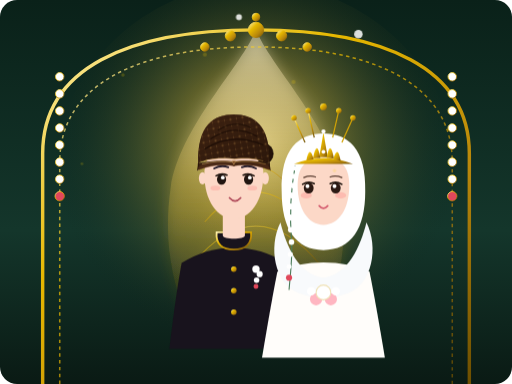
t = 0.00 s
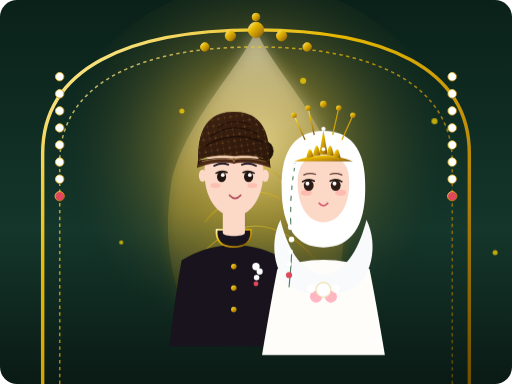
t = 4.00 s
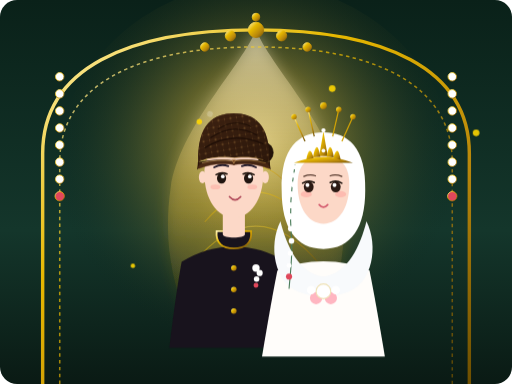
t = 4.43 s
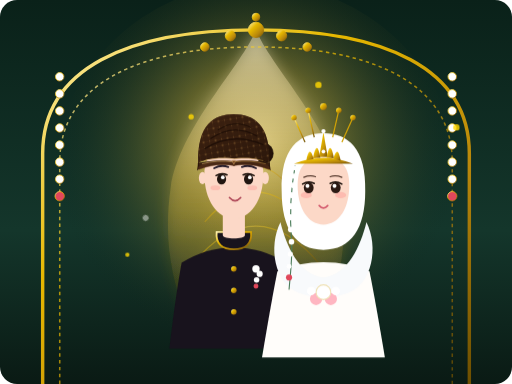
t = 4.85 s
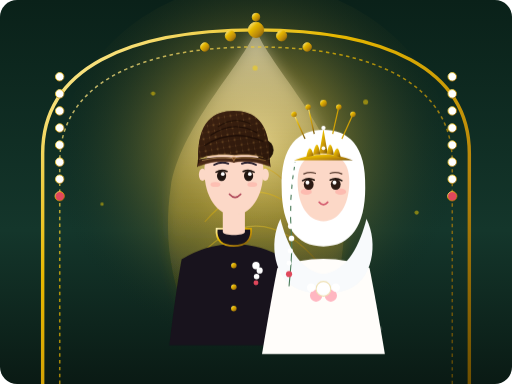
t = 6.66 s
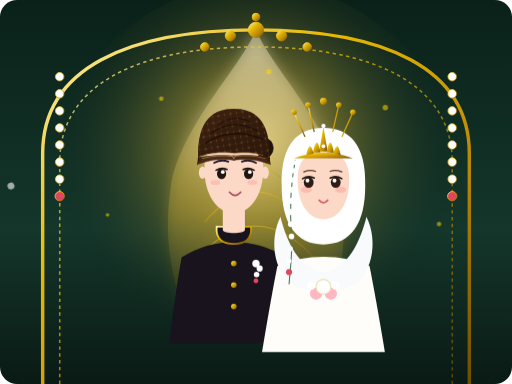
t = 8.25 s

The animated SVG that drew these frames (rendered in a browser with its animation timeline set to each time). Animation: 4 CSS @keyframes rules; frames cover the first 8.25 s, repeats indefinitely.

<svg xmlns="http://www.w3.org/2000/svg" viewBox="0 0 600 450" width="100%" height="100%">
  <defs>
    <!-- Gradients -->
    <linearGradient id="bgNight" x1="0%" y1="0%" x2="0%" y2="100%">
      <stop offset="0%" stop-color="#0a2119"/>
      <stop offset="60%" stop-color="#14362b"/>
      <stop offset="100%" stop-color="#0a1a14"/>
    </linearGradient>
    <radialGradient id="goldLantern" cx="50%" cy="40%" r="50%">
      <stop offset="0%" stop-color="#fff2b2" stop-opacity="0.85"/>
      <stop offset="40%" stop-color="#d4af37" stop-opacity="0.4"/>
      <stop offset="100%" stop-color="#0a2119" stop-opacity="0"/>
    </radialGradient>
    <linearGradient id="goldArch" x1="0%" y1="0%" x2="100%" y2="100%">
      <stop offset="0%" stop-color="#fff2b2"/>
      <stop offset="35%" stop-color="#e6b800"/>
      <stop offset="70%" stop-color="#b8860b"/>
      <stop offset="100%" stop-color="#6e4f00"/>
    </linearGradient>
    <linearGradient id="gununganGold" x1="0%" y1="0%" x2="0%" y2="100%">
      <stop offset="0%" stop-color="#fdf0cd" stop-opacity="0.45"/>
      <stop offset="60%" stop-color="#d4af37" stop-opacity="0.25"/>
      <stop offset="100%" stop-color="#7a580a" stop-opacity="0.05"/>
    </linearGradient>
    <linearGradient id="blangkonBatikHero" x1="0%" y1="0%" x2="100%" y2="100%">
      <stop offset="0%" stop-color="#4a2a16"/>
      <stop offset="50%" stop-color="#321b0d"/>
      <stop offset="100%" stop-color="#1e0f06"/>
    </linearGradient>
    <pattern id="batikPatternHero" width="14" height="14" patternUnits="userSpaceOnUse" patternTransform="rotate(35)">
      <rect width="14" height="14" fill="#351d0e"/>
      <path d="M 0 0 L 14 14 M 14 0 L 0 14" stroke="#4c2914" stroke-width="1.2"/>
      <circle cx="7" cy="7" r="1.5" fill="#a87c3e" opacity="0.85"/>
      <circle cx="0" cy="0" r="1" fill="#d9b168" opacity="0.8"/>
      <circle cx="14" cy="14" r="1" fill="#d9b168" opacity="0.8"/>
    </pattern>

    <!-- Filters -->
    <filter id="glowEffect" x="-20%" y="-20%" width="140%" height="140%">
      <feGaussianBlur stdDeviation="8" result="blur"/>
      <feComposite in="SourceGraphic" in2="blur" operator="over"/>
    </filter>

    <style>
      @keyframes floatCouple {
        0%, 100% { transform: translateY(0px); }
        50% { transform: translateY(-7px); }
      }
      @keyframes petalFall1 {
        0% { transform: translate(0, -30px) rotate(0deg); opacity: 0; }
        20% { opacity: 0.8; }
        80% { opacity: 0.8; }
        100% { transform: translate(-40px, 480px) rotate(360deg); opacity: 0; }
      }
      @keyframes petalFall2 {
        0% { transform: translate(0, -30px) rotate(0deg); opacity: 0; }
        25% { opacity: 0.9; }
        85% { opacity: 0.9; }
        100% { transform: translate(45px, 480px) rotate(-320deg); opacity: 0; }
      }
      @keyframes starPulse {
        0%, 100% { opacity: 0.2; transform: scale(0.8); }
        50% { opacity: 0.9; transform: scale(1.3); }
      }
      .anim-couple {
        animation: floatCouple 5.2s ease-in-out infinite;
      }
      .p1 { animation: petalFall1 7s linear infinite; }
      .p2 { animation: petalFall2 8.5s linear infinite 2s; }
      .p3 { animation: petalFall1 6.5s linear infinite 4s; }
      .st { animation: starPulse 3s ease-in-out infinite; }
    </style>
  </defs>

  <!-- Background Layer -->
  <rect width="600" height="450" rx="20" fill="url(#bgNight)"/>
  
  <!-- Warm Lantern Backlight Glow -->
  <circle cx="300" cy="220" r="240" fill="url(#goldLantern)"/>

  <!-- GUNUNGAN WAYANG JAWA (Silhouette in Background Center) -->
  <g id="gunungan-bg" filter="url(#glowEffect)">
    <!-- Gunungan Leaf / Tree of Life Shape -->
    <path d="M 300 35 C 315 75 390 150 400 220 C 410 290 395 340 375 390 L 225 390 C 205 340 190 290 200 220 C 210 150 285 75 300 35 Z" fill="url(#gununganGold)"/>
    <path d="M 300 35 L 300 390" stroke="url(#goldArch)" stroke-width="1.5" stroke-dasharray="3 6" opacity="0.6"/>
    <!-- Gunungan Sacred Tree / Portal Lines -->
    <path d="M 260 220 Q 300 170 340 220" fill="none" stroke="url(#goldArch)" stroke-width="1.5" opacity="0.4"/>
    <path d="M 240 260 Q 300 190 360 260" fill="none" stroke="url(#goldArch)" stroke-width="1.5" opacity="0.4"/>
    <path d="M 225 310 Q 300 220 375 310" fill="none" stroke="url(#goldArch)" stroke-width="1.5" opacity="0.4"/>
  </g>

  <!-- GEBYOK & GAPURA ADAT JAWA-SUNDA (Ornate Golden Arch Frame) -->
  <g id="gebyok-arch" stroke="url(#goldArch)" fill="none">
    <!-- Outer Arch -->
    <path d="M 50 450 L 50 180 C 50 80 150 35 300 35 C 450 35 550 80 550 180 L 550 450" stroke-width="4"/>
    <!-- Inner Arch Frame -->
    <path d="M 70 450 L 70 190 C 70 100 160 55 300 55 C 440 55 530 100 530 190 L 530 450" stroke-width="1.8" stroke-dasharray="4 4" opacity="0.75"/>
    
    <!-- Arch Top Ornaments (Kala / Mahkota Gapura) -->
    <g fill="url(#goldArch)" stroke-width="1">
      <circle cx="300" cy="35" r="9"/>
      <circle cx="300" cy="20" r="4.5"/>
      <circle cx="270" cy="42" r="6"/>
      <circle cx="330" cy="42" r="6"/>
      <circle cx="240" cy="55" r="5"/>
      <circle cx="360" cy="55" r="5"/>
    </g>

    <!-- Hanging Ronce Melati Garland on Left & Right Pillars -->
    <g id="hanging-melati-left">
      <circle cx="70" cy="90" r="5" fill="#ffffff"/>
      <circle cx="70" cy="110" r="5" fill="#ffffff"/>
      <circle cx="70" cy="130" r="5" fill="#ffffff"/>
      <circle cx="70" cy="150" r="5" fill="#ffffff"/>
      <circle cx="70" cy="170" r="5" fill="#ffffff"/>
      <circle cx="70" cy="190" r="5" fill="#ffffff"/>
      <circle cx="70" cy="210" r="5" fill="#ffffff"/>
      <circle cx="70" cy="230" r="5.5" fill="#e0475b"/> <!-- Red Accent -->
    </g>
    <g id="hanging-melati-right">
      <circle cx="530" cy="90" r="5" fill="#ffffff"/>
      <circle cx="530" cy="110" r="5" fill="#ffffff"/>
      <circle cx="530" cy="130" r="5" fill="#ffffff"/>
      <circle cx="530" cy="150" r="5" fill="#ffffff"/>
      <circle cx="530" cy="170" r="5" fill="#ffffff"/>
      <circle cx="530" cy="190" r="5" fill="#ffffff"/>
      <circle cx="530" cy="210" r="5" fill="#ffffff"/>
      <circle cx="530" cy="230" r="5.5" fill="#e0475b"/>
    </g>
  </g>

  <!-- ANIMATED COUPLE (Ilham & Risa Together) -->
  <g class="anim-couple">
    <!-- GROOM (ILHAM) - LEFT SIDE -->
    <g transform="translate(130, 85) scale(0.72)">
      <!-- Beskap Base -->
      <path d="M 115 310 Q 105 365 95 450 L 305 450 Q 295 365 285 310 Q 245 285 200 285 Q 155 285 115 310 Z" fill="#18131d"/>
      <path d="M 172 260 C 170 280 182 288 200 288 C 218 288 230 280 228 260 Z" fill="#18131d" stroke="url(#goldArch)" stroke-width="3"/>
      <path d="M 200 288 L 200 450" stroke="url(#goldArch)" stroke-width="4" stroke-dasharray="3 5"/>
      <circle cx="200" cy="320" r="4.5" fill="url(#goldArch)"/>
      <circle cx="200" cy="355" r="4.5" fill="url(#goldArch)"/>
      <circle cx="200" cy="390" r="4.5" fill="url(#goldArch)"/>
      
      <!-- Jasmine Brooch -->
      <circle cx="236" cy="320" r="6" fill="#ffffff"/>
      <circle cx="242" cy="328" r="5" fill="#ffffff"/>
      <circle cx="237" cy="338" r="4.5" fill="#ffffff"/>
      <circle cx="236" cy="348" r="4" fill="#e0475b"/>

      <!-- Neck & Face -->
      <path d="M 182 220 L 182 265 C 182 272 218 272 218 265 L 218 220 Z" fill="#fcd8c7"/>
      <path d="M 152 165 C 152 135 168 125 200 125 C 232 125 248 135 248 165 C 248 210 226 238 200 238 C 174 238 152 210 152 165 Z" fill="#fcd8c7"/>
      
      <!-- Ears & Blush -->
      <ellipse cx="149" cy="172" rx="6" ry="10" fill="#fcd8c7"/>
      <ellipse cx="251" cy="172" rx="6" ry="10" fill="#fcd8c7"/>
      <ellipse cx="170" cy="188" rx="8" ry="4" fill="#ff7f7f" opacity="0.28"/>
      <ellipse cx="230" cy="188" rx="8" ry="4" fill="#ff7f7f" opacity="0.28"/>

      <!-- Eyes looking sweetly rightward at bride -->
      <ellipse cx="180" cy="174" rx="7.5" ry="8.5" fill="#201510"/>
      <circle cx="182" cy="171" r="3" fill="#ffffff"/>
      <path d="M 171 168 Q 180 163 189 167" fill="none" stroke="#1f140e" stroke-width="2.5" stroke-linecap="round"/>

      <ellipse cx="224" cy="174" rx="7.5" ry="8.5" fill="#201510"/>
      <circle cx="226" cy="171" r="3" fill="#ffffff"/>
      <path d="M 215 167 Q 224 163 233 168" fill="none" stroke="#1f140e" stroke-width="2.5" stroke-linecap="round"/>

      <!-- Eyebrows & Smile -->
      <path d="M 168 156 Q 179 150 191 154" fill="none" stroke="#241b2b" stroke-width="3" stroke-linecap="round"/>
      <path d="M 213 154 Q 225 150 236 156" fill="none" stroke="#241b2b" stroke-width="3" stroke-linecap="round"/>
      <path d="M 193 204 Q 202 214 211 204" fill="none" stroke="#b04a5a" stroke-width="2.8" stroke-linecap="round"/>

      <!-- Authentic Blangkon Jawa (Adat Jawa) -->
      <!-- Mondholan (Tonjolan Bulat Khas Blangkon di Belakang) -->
      <ellipse cx="250" cy="132" rx="14" ry="16" fill="#241308" stroke="#160b05" stroke-width="1.2"/>
      <path d="M 242 122 C 255 126 260 138 250 146" fill="none" stroke="#6b4423" stroke-width="1.5" opacity="0.7"/>

      <!-- Blangkon Dome Base & Batik Texture -->
      <path d="M 142 148 C 140 85 168 68 200 68 C 232 68 260 85 258 148 C 252 143 234 138 200 140 C 166 138 148 143 142 148 Z" fill="url(#blangkonBatikHero)"/>
      <path d="M 142 148 C 140 85 168 68 200 68 C 232 68 260 85 258 148 C 252 143 234 138 200 140 C 166 138 148 143 142 148 Z" fill="url(#batikPatternHero)" opacity="0.6"/>

      <!-- Side Flaps (Pelipis Blangkon) -->
      <path d="M 142 146 L 140 160 L 147 154 Z" fill="#351d0e"/>
      <path d="M 258 146 L 260 160 L 253 154 Z" fill="#351d0e"/>

      <!-- Fold Creases of Javanese Headcloth -->
      <path d="M 152 125 Q 196 96 248 118" fill="none" stroke="#1d0e06" stroke-width="2.2" opacity="0.85"/>
      <path d="M 162 108 Q 200 82 238 104" fill="none" stroke="#1d0e06" stroke-width="2" opacity="0.85"/>
      <path d="M 174 94 Q 202 76 228 90" fill="none" stroke="#1d0e06" stroke-width="1.8" opacity="0.75"/>

      <!-- Wiron Pleats (Lipatan Kain Batik Bersilang di Dahi Khas Jawa) -->
      <path d="M 142 148 Q 170 142 200 145 Q 230 142 258 148 L 257 154 Q 228 147 200 150 Q 172 147 143 154 Z" fill="#3e2212" stroke="#221107" stroke-width="1"/>
      <path d="M 143 154 C 162 145 182 142 201 146 L 201 152 C 180 148 162 151 143 158 Z" fill="#4a2916" stroke="#5d341b" stroke-width="0.8"/>
      <path d="M 257 154 C 238 145 218 142 199 146 L 199 152 C 220 148 238 151 257 158 Z" fill="#442513" stroke="#5d341b" stroke-width="0.8"/>
      
      <!-- Fine Javanese Wiron Crease Lines -->
      <path d="M 148 149 Q 174 142 200 146" fill="none" stroke="#caa262" stroke-width="1.3" opacity="0.8"/>
      <path d="M 152 144 Q 176 137 200 141" fill="none" stroke="#caa262" stroke-width="1.3" opacity="0.8"/>
      <path d="M 252 149 Q 226 142 200 146" fill="none" stroke="#a67c38" stroke-width="1.3" opacity="0.8"/>
      <path d="M 248 144 Q 224 137 200 141" fill="none" stroke="#a67c38" stroke-width="1.3" opacity="0.8"/>

      <!-- Center Fold Apex -->
      <path d="M 197 144 L 200 150 L 203 144 Z" fill="#7a4623" stroke="#caa262" stroke-width="0.8"/>
    </g>

    <!-- BRIDE (RISA) - RIGHT SIDE -->
    <g transform="translate(235, 95) scale(0.72)">
      <!-- Kebaya Base -->
      <path d="M 125 310 Q 115 360 100 450 L 300 450 Q 285 360 275 310 Q 240 295 200 295 Q 160 295 125 310 Z" fill="#fffdfa"/>
      <path d="M 190 300 L 190 450" stroke="url(#goldArch)" stroke-width="3" stroke-dasharray="2 4"/>
      <path d="M 210 300 L 210 450" stroke="url(#goldArch)" stroke-width="3" stroke-dasharray="2 4"/>

      <!-- Hijab Wrap -->
      <path d="M 130 230 C 110 270 120 330 160 345 C 190 355 210 355 240 345 C 280 330 290 270 270 230 C 260 270 240 315 200 320 C 160 315 140 270 130 230 Z" fill="#f8fafc"/>
      <path d="M 132 180 C 130 110 160 85 200 85 C 240 85 270 110 268 180 C 268 240 245 275 200 275 C 155 275 132 240 132 180 Z" fill="#ffffff"/>

      <!-- Face -->
      <path d="M 158 170 C 158 135 175 125 200 125 C 225 125 242 135 242 170 C 242 208 225 234 200 234 C 175 234 158 208 158 170 Z" fill="#fcd8c7"/>
      <ellipse cx="172" cy="186" rx="9" ry="5" fill="#ff7f7f" opacity="0.32"/>
      <ellipse cx="228" cy="186" rx="9" ry="5" fill="#ff7f7f" opacity="0.32"/>

      <!-- Eyes looking sweetly leftward at groom -->
      <ellipse cx="176" cy="174" rx="8" ry="9" fill="#2c1a14"/>
      <circle cx="174" cy="171" r="3.2" fill="#ffffff"/>
      <path d="M 166 168 Q 176 162 185 167" fill="none" stroke="#1f140e" stroke-width="2.5" stroke-linecap="round"/>

      <ellipse cx="220" cy="174" rx="8" ry="9" fill="#2c1a14"/>
      <circle cx="218" cy="171" r="3.2" fill="#ffffff"/>
      <path d="M 211 167 Q 220 162 230 168" fill="none" stroke="#1f140e" stroke-width="2.5" stroke-linecap="round"/>

      <!-- Eyebrows & Smile -->
      <path d="M 168 157 Q 178 153 187 156" fill="none" stroke="#5a3d31" stroke-width="2" stroke-linecap="round"/>
      <path d="M 211 156 Q 220 153 230 157" fill="none" stroke="#5a3d31" stroke-width="2" stroke-linecap="round"/>
      <path d="M 193 203 Q 200 211 207 203" fill="none" stroke="#d45b6e" stroke-width="2.6" stroke-linecap="round"/>

      <!-- Kembang Goyang -->
      <line x1="170" y1="100" x2="152" y2="60" stroke="url(#goldArch)" stroke-width="2"/>
      <circle cx="152" cy="60" r="4.5" fill="url(#goldArch)"/>
      <line x1="185" y1="92" x2="175" y2="48" stroke="url(#goldArch)" stroke-width="2"/>
      <circle cx="175" cy="48" r="4.5" fill="url(#goldArch)"/>
      <line x1="200" y1="88" x2="200" y2="42" stroke="url(#goldArch)" stroke-width="2"/>
      <circle cx="200" cy="42" r="5.5" fill="url(#goldArch)"/>
      <line x1="215" y1="92" x2="225" y2="48" stroke="url(#goldArch)" stroke-width="2"/>
      <circle cx="225" cy="48" r="4.5" fill="url(#goldArch)"/>
      <line x1="230" y1="100" x2="248" y2="60" stroke="url(#goldArch)" stroke-width="2"/>
      <circle cx="248" cy="60" r="4.5" fill="url(#goldArch)"/>

      <!-- Siger Sunda -->
      <path d="M 152 135 Q 200 115 248 135 Z" fill="url(#goldArch)"/>
      <path d="M 193 124 Q 200 85 200 82 Q 200 85 207 124 Z" fill="url(#goldArch)"/>
      <circle cx="200" cy="82" r="3.5" fill="#ffffff"/>
      <path d="M 183 126 Q 189 93 195 125 Z" fill="url(#goldArch)"/>
      <path d="M 205 125 Q 211 93 217 126 Z" fill="url(#goldArch)"/>
      <path d="M 172 130 Q 177 102 184 127 Z" fill="url(#goldArch)"/>
      <path d="M 216 127 Q 223 102 228 130 Z" fill="url(#goldArch)"/>
      <circle cx="200" cy="115" r="3" fill="#ffffff"/>

      <!-- Ronce Melati Sunda -->
      <path d="M 154 138 C 148 170 144 210 148 260 C 150 285 146 315 144 340" fill="none" stroke="#4a7c59" stroke-width="1.8"/>
      <circle cx="154" cy="142" r="4" fill="#ffffff"/>
      <circle cx="152" cy="155" r="4.2" fill="#ffffff"/>
      <circle cx="150" cy="170" r="4.5" fill="#ffffff"/>
      <circle cx="148" cy="186" r="4.8" fill="#ffffff"/>
      <circle cx="147" cy="204" r="5" fill="#ffffff"/>
      <circle cx="146" cy="222" r="5" fill="#ffffff"/>
      <circle cx="147" cy="242" r="4.8" fill="#ffffff"/>
      <circle cx="148" cy="262" r="4.5" fill="#ffffff"/>
      <circle cx="146" cy="282" r="4.2" fill="#ffffff"/>
      <circle cx="144" cy="302" r="4" fill="#ffffff"/>
      <circle cx="144" cy="320" r="5" fill="#e0475b"/>

      <!-- Bouquet -->
      <circle cx="188" cy="355" r="10" fill="#ffb6c1"/>
      <circle cx="212" cy="355" r="10" fill="#ffb6c1"/>
      <circle cx="200" cy="344" r="12" fill="#ffffff" stroke="#f0e2b6" stroke-width="1.8"/>
      <circle cx="180" cy="342" r="7" fill="#ffffff"/>
      <circle cx="220" cy="342" r="7" fill="#ffffff"/>
    </g>
  </g>

  <!-- Floating Jasmine Flower Petals & Gold Dust in Atmosphere -->
  <g fill="#ffffff" opacity="0.85">
    <circle class="p1" cx="150" cy="50" r="4"/>
    <circle class="p2" cx="420" cy="40" r="5"/>
    <circle class="p3" cx="280" cy="20" r="3.5"/>
    <circle class="p1" cx="480" cy="80" r="4"/>
  </g>
  <g fill="#ffd700">
    <circle class="st" cx="180" cy="110" r="2.5"/>
    <circle class="st" cx="430" cy="120" r="3"/>
    <circle class="st" cx="300" cy="80" r="3"/>
    <circle class="st" cx="120" cy="240" r="2"/>
    <circle class="st" cx="490" cy="250" r="2.5"/>
  </g>
</svg>
